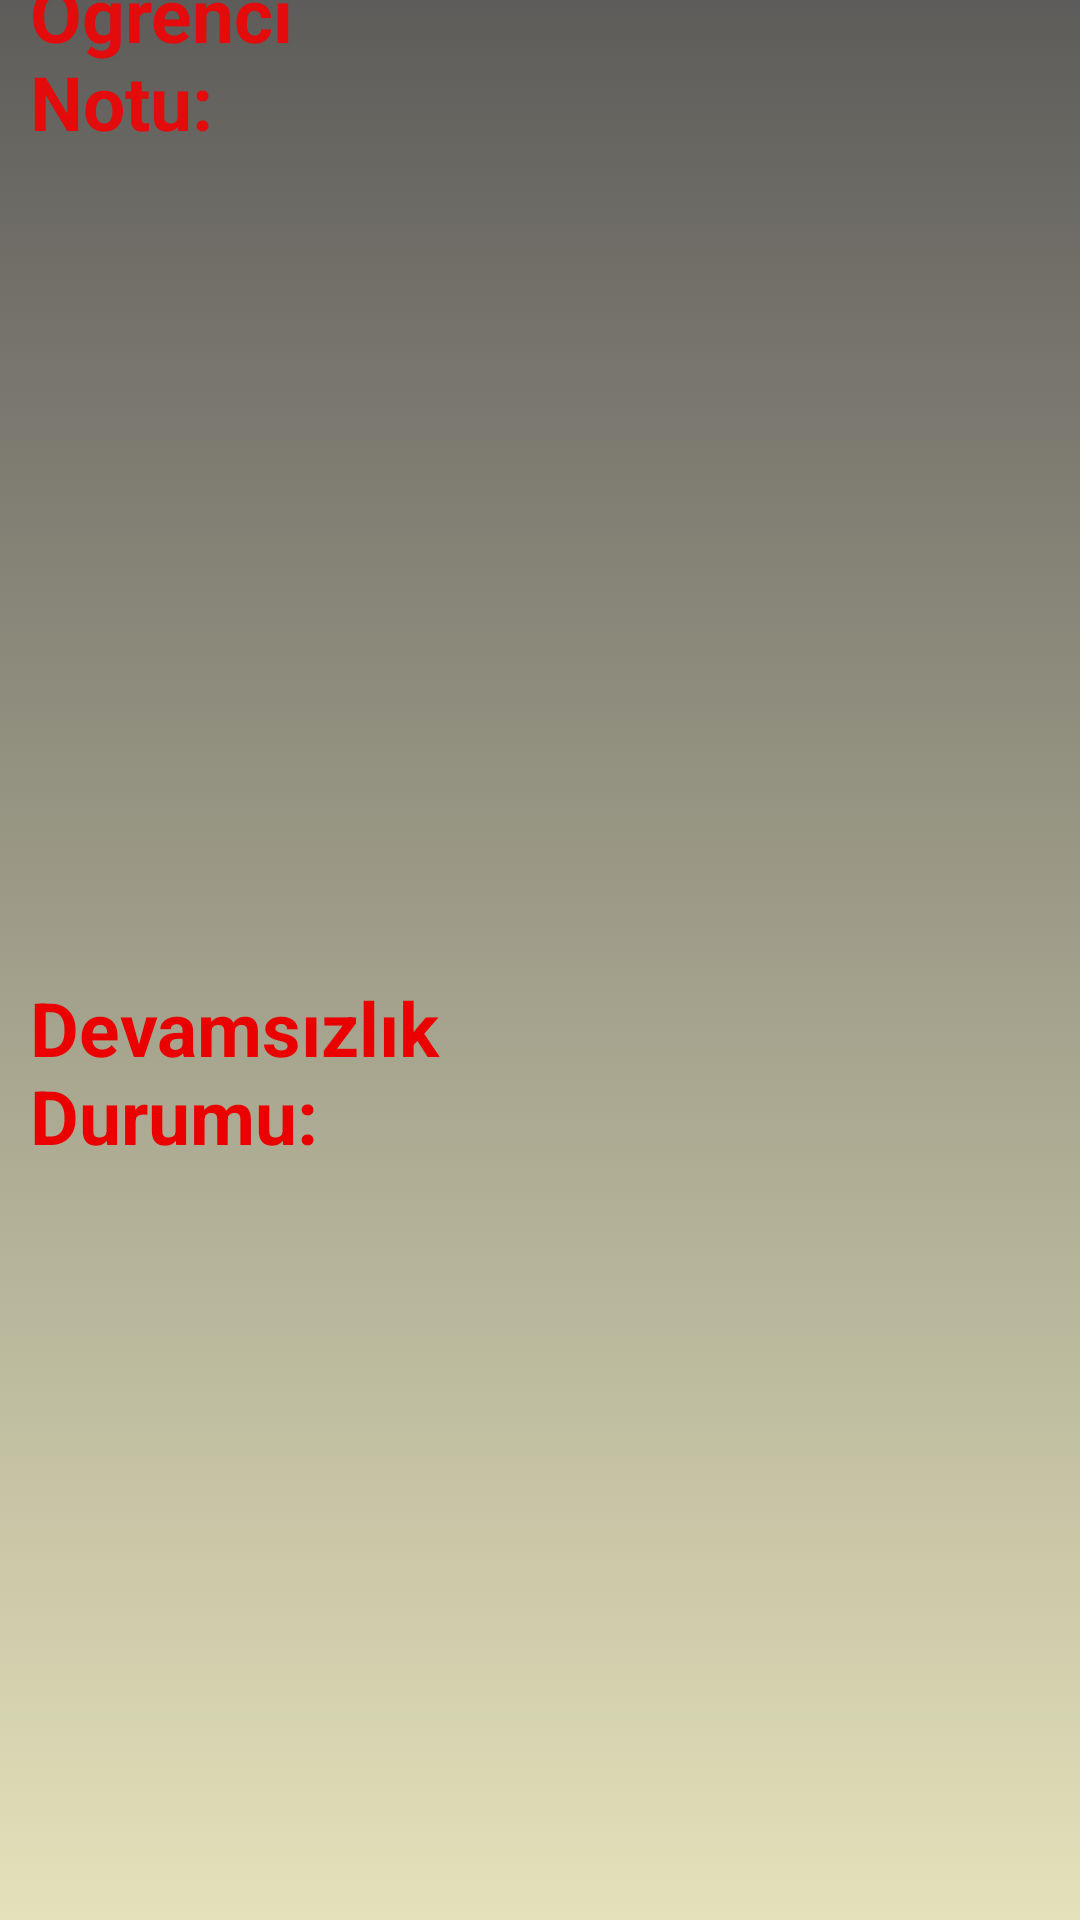

This screen was rendered from an Android layout file. Write that file and the resources it references.
<!-- AndroidManifest.xml: application theme Theme.OgrenciBilgiSistemm -->
<!-- res/layout/activity_not_devamsizlik_detay.xml -->
<?xml version="1.0" encoding="utf-8"?>
<androidx.constraintlayout.widget.ConstraintLayout
    xmlns:android="http://schemas.android.com/apk/res/android"
    xmlns:app="http://schemas.android.com/apk/res-auto"
    xmlns:tools="http://schemas.android.com/tools"
    android:layout_width="match_parent"
    android:layout_height="match_parent"
    tools:context=".ogrenci.NotDevamsizlikDetayActivity"
    android:background="@drawable/background">

    <TextView
        android:id="@+id/textView10"
        android:layout_width="match_parent"
        android:layout_height="wrap_content"
        android:layout_marginStart="10dp"
        android:layout_marginTop="15dp"
        android:layout_marginEnd="200dp"
        android:text="Öğrenci Notu:"
        android:textColor="#E30B0B"
        android:textSize="25dp"
        android:textStyle="bold"
        app:layout_constraintBottom_toTopOf="@+id/recyclerViewNot"
        app:layout_constraintEnd_toEndOf="parent"
        app:layout_constraintStart_toStartOf="parent"
        app:layout_constraintTop_toTopOf="parent" />

    <TextView
        android:id="@+id/textView9"
        android:layout_width="match_parent"
        android:layout_height="wrap_content"
        android:layout_marginStart="10dp"
        android:layout_marginTop="20dp"
        android:layout_marginEnd="120dp"
        android:text="Devamsızlık Durumu:"
        android:textColor="#EA0000"
        android:textSize="25dp"
        android:textStyle="bold"
        app:layout_constraintBottom_toTopOf="@+id/recyclerViewDevamsizlik"
        app:layout_constraintEnd_toEndOf="parent"
        app:layout_constraintStart_toStartOf="parent"
        app:layout_constraintTop_toBottomOf="@+id/recyclerViewNot" />

    <androidx.recyclerview.widget.RecyclerView
        android:id="@+id/recyclerViewNot"
        android:layout_width="match_parent"
        android:layout_height="250dp"
        android:layout_marginTop="5dp"
        app:layout_constraintBottom_toTopOf="@+id/textView9"
        app:layout_constraintEnd_toEndOf="parent"
        app:layout_constraintHorizontal_bias="0.0"
        app:layout_constraintStart_toStartOf="parent"
        app:layout_constraintTop_toBottomOf="@+id/textView10" />

    <androidx.recyclerview.widget.RecyclerView
        android:id="@+id/recyclerViewDevamsizlik"
        android:layout_width="match_parent"
        android:layout_height="250dp"
        android:layout_marginTop="5dp"
        android:layout_marginBottom="24dp"
        app:layout_constraintBottom_toBottomOf="parent"
        app:layout_constraintEnd_toEndOf="parent"
        app:layout_constraintHorizontal_bias="0.0"
        app:layout_constraintStart_toStartOf="parent"
        app:layout_constraintTop_toBottomOf="@+id/textView9" />

</androidx.constraintlayout.widget.ConstraintLayout>
<!-- resources referenced by this layout -->
<resources>
  <!-- drawable background (drawable) -->
  <?xml version="1.0" encoding="utf-8"?>
  <selector xmlns:android="http://schemas.android.com/apk/res/android">
      <item>
          <shape>
              <gradient android:startColor="#5E5C5A" android:endColor="#E3E2BA" android:angle="270"/>
          </shape>
      </item>
  </selector>
  <style name="Theme.OgrenciBilgiSistemm" parent="Theme.AppCompat.DayNight.DarkActionBar">
          
          <item name="colorPrimary">#A2A387</item>
          <item name="colorPrimaryVariant">#B59A5F</item>
          <item name="colorOnPrimary">@color/white</item>
          
          <item name="colorSecondary">@color/teal_200</item>
          <item name="colorSecondaryVariant">@color/teal_700</item>
          <item name="colorOnSecondary">@color/black</item>
          
          <item name="android:statusBarColor">?attr/colorPrimaryVariant</item>
          
      </style>
  <!-- not gathered from this repository: default colours our renderer supplied (Android Studio template values) -->
  <color name="teal_200">#FF03DAC5</color>
  <color name="teal_700">#FF018786</color>
  <color name="black">#FF000000</color>
  <color name="white">#FFFFFFFF</color>
</resources>
